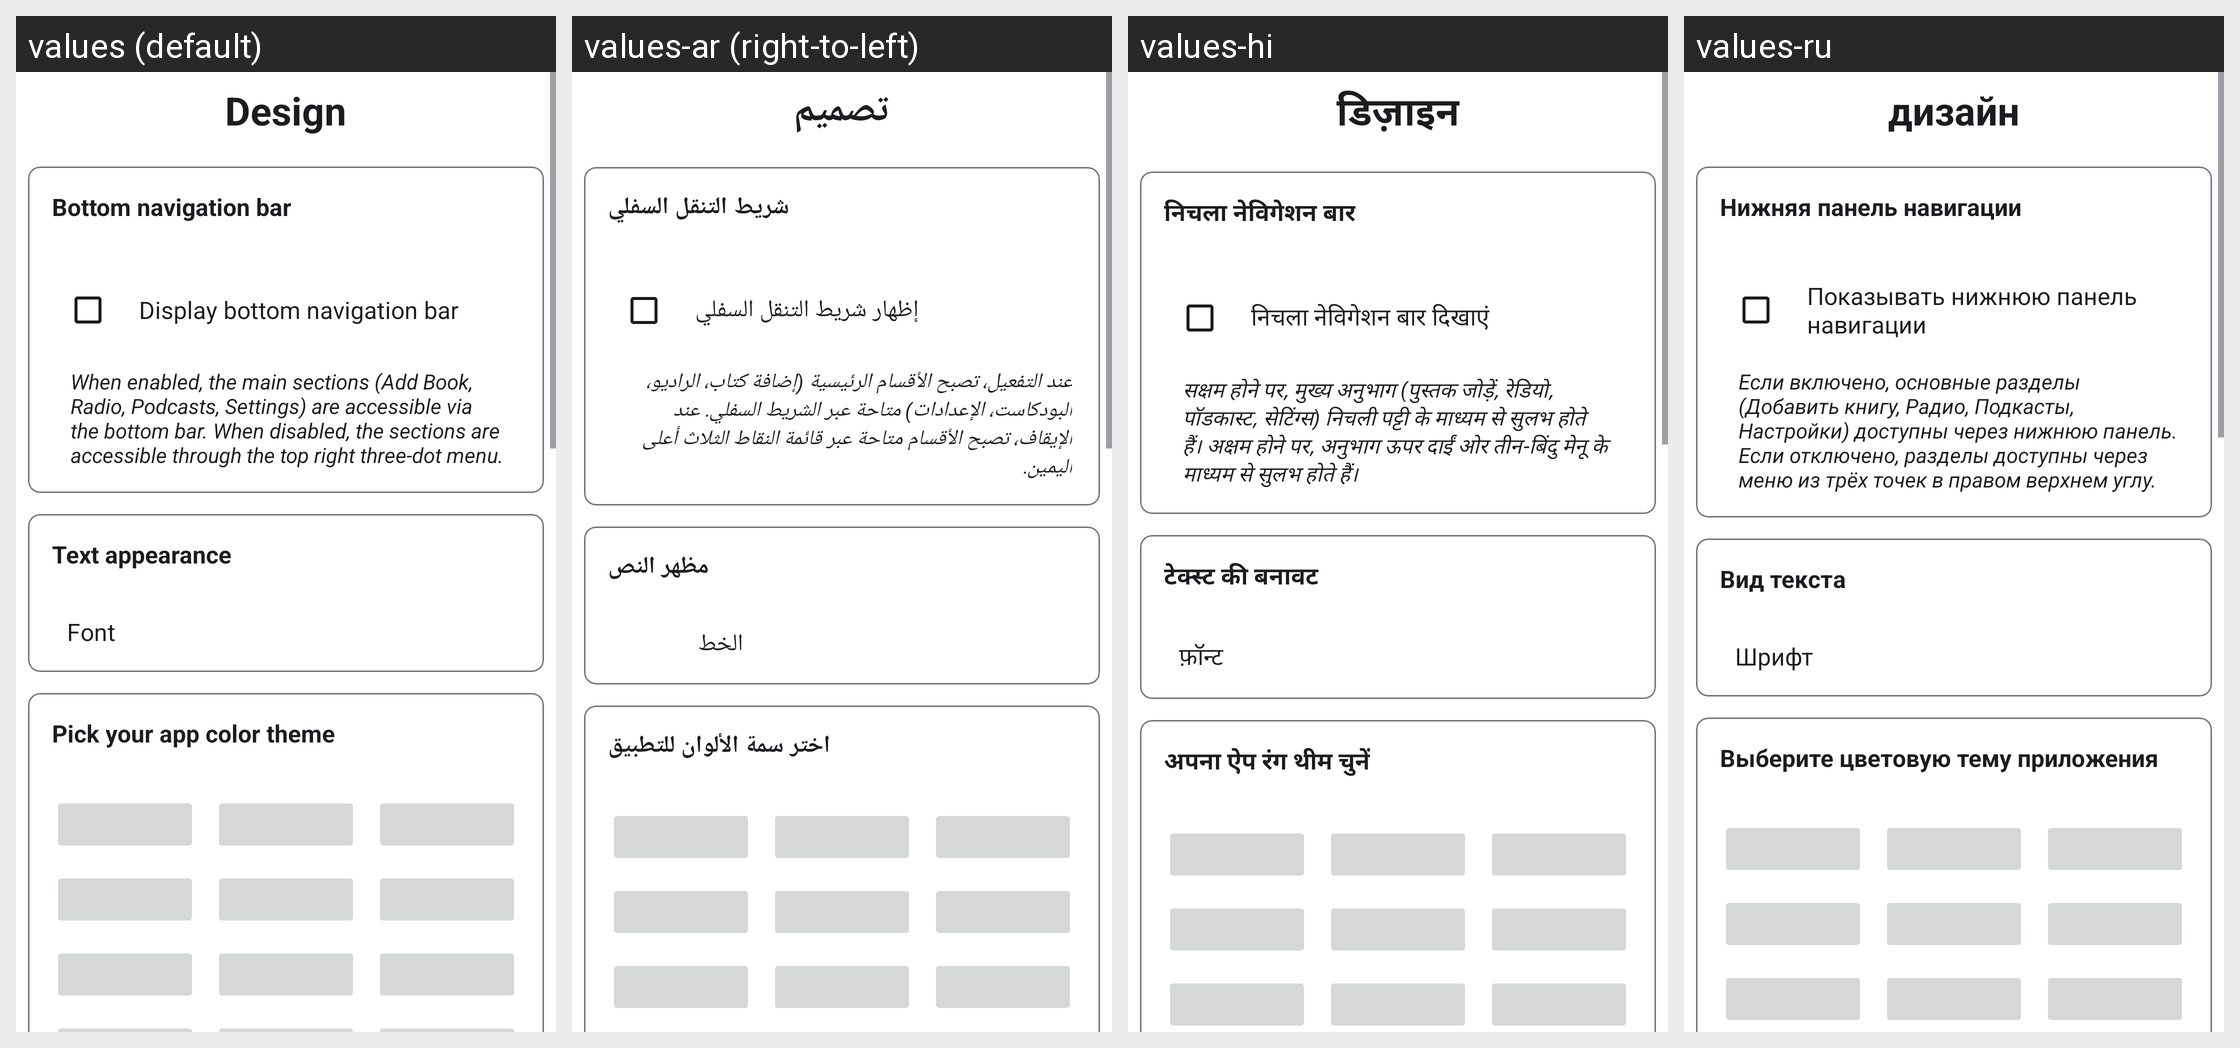

The same Android screen rendered under several of its app's locales, left to right. List the strings drawn on it with the default value and each locale's translation.
Android screen res/layout/fragment_settings_design.xml rendered under 4 locales, left to right: values (default), values-ar (right-to-left), values-hi, values-ru. Device: Nexus 5 (rendered at 1080×1920; each locale shown at half size, 540×960, under a caption strip naming it); theme Theme.BookPlayer.
Other locales in the repository, not shown: values-de, values-es, values-it, values-pt, values-zh.
Strings drawn on this screen, with the default value and each locale's value (text and hints the layout hard-codes, and strings that could not be matched under every locale, appear in the picture but are not listed):

Design
  values: Design
  values-ar: تصميم
  values-hi: डिज़ाइन
  values-ru: дизайн

option_display_bottom_nav_bar_title
  values: Bottom navigation bar
  values-ar: شريط التنقل السفلي
  values-hi: निचला नेविगेशन बार
  values-ru: Нижняя панель навигации

option_display_bottom_nav_bar_checkbox
  values: Display bottom navigation bar
  values-ar: إظهار شريط التنقل السفلي
  values-hi: निचला नेविगेशन बार दिखाएं
  values-ru: Показывать нижнюю панель навигации

option_display_bottom_nav_bar_explain
  values: When enabled, the main sections (Add Book, Radio, Podcasts, Settings) are accessible via the bottom bar. When disabled, the sections are accessible through the top right three-dot menu.
  values-ar: عند التفعيل، تصبح الأقسام الرئيسية (إضافة كتاب، الراديو، البودكاست، الإعدادات) متاحة عبر الشريط السفلي. عند الإيقاف، تصبح الأقسام متاحة عبر قائمة النقاط الثلاث أعلى اليمين.
  values-hi: सक्षम होने पर, मुख्य अनुभाग (पुस्तक जोड़ें, रेडियो, पॉडकास्ट, सेटिंग्स) निचली पट्टी के माध्यम से सुलभ होते हैं। अक्षम होने पर, अनुभाग ऊपर दाईं ओर तीन-बिंदु मेनू के माध्यम से सुलभ होते हैं।
  values-ru: Если включено, основные разделы (Добавить книгу, Радио, Подкасты, Настройки) доступны через нижнюю панель. Если отключено, разделы доступны через меню из трёх точек в правом верхнем углу.

option_text_appearance_title
  values: Text appearance
  values-ar: مظهر النص
  values-hi: टेक्स्ट की बनावट
  values-ru: Вид текста

Font
  values: Font
  values-ar: الخط
  values-hi: फ़ॉन्ट
  values-ru: Шрифт

option_pick_theme_color_title
  values: Pick your app color theme
  values-ar: اختر سمة الألوان للتطبيق
  values-hi: अपना ऐप रंग थीम चुनें
  values-ru: Выберите цветовую тему приложения
